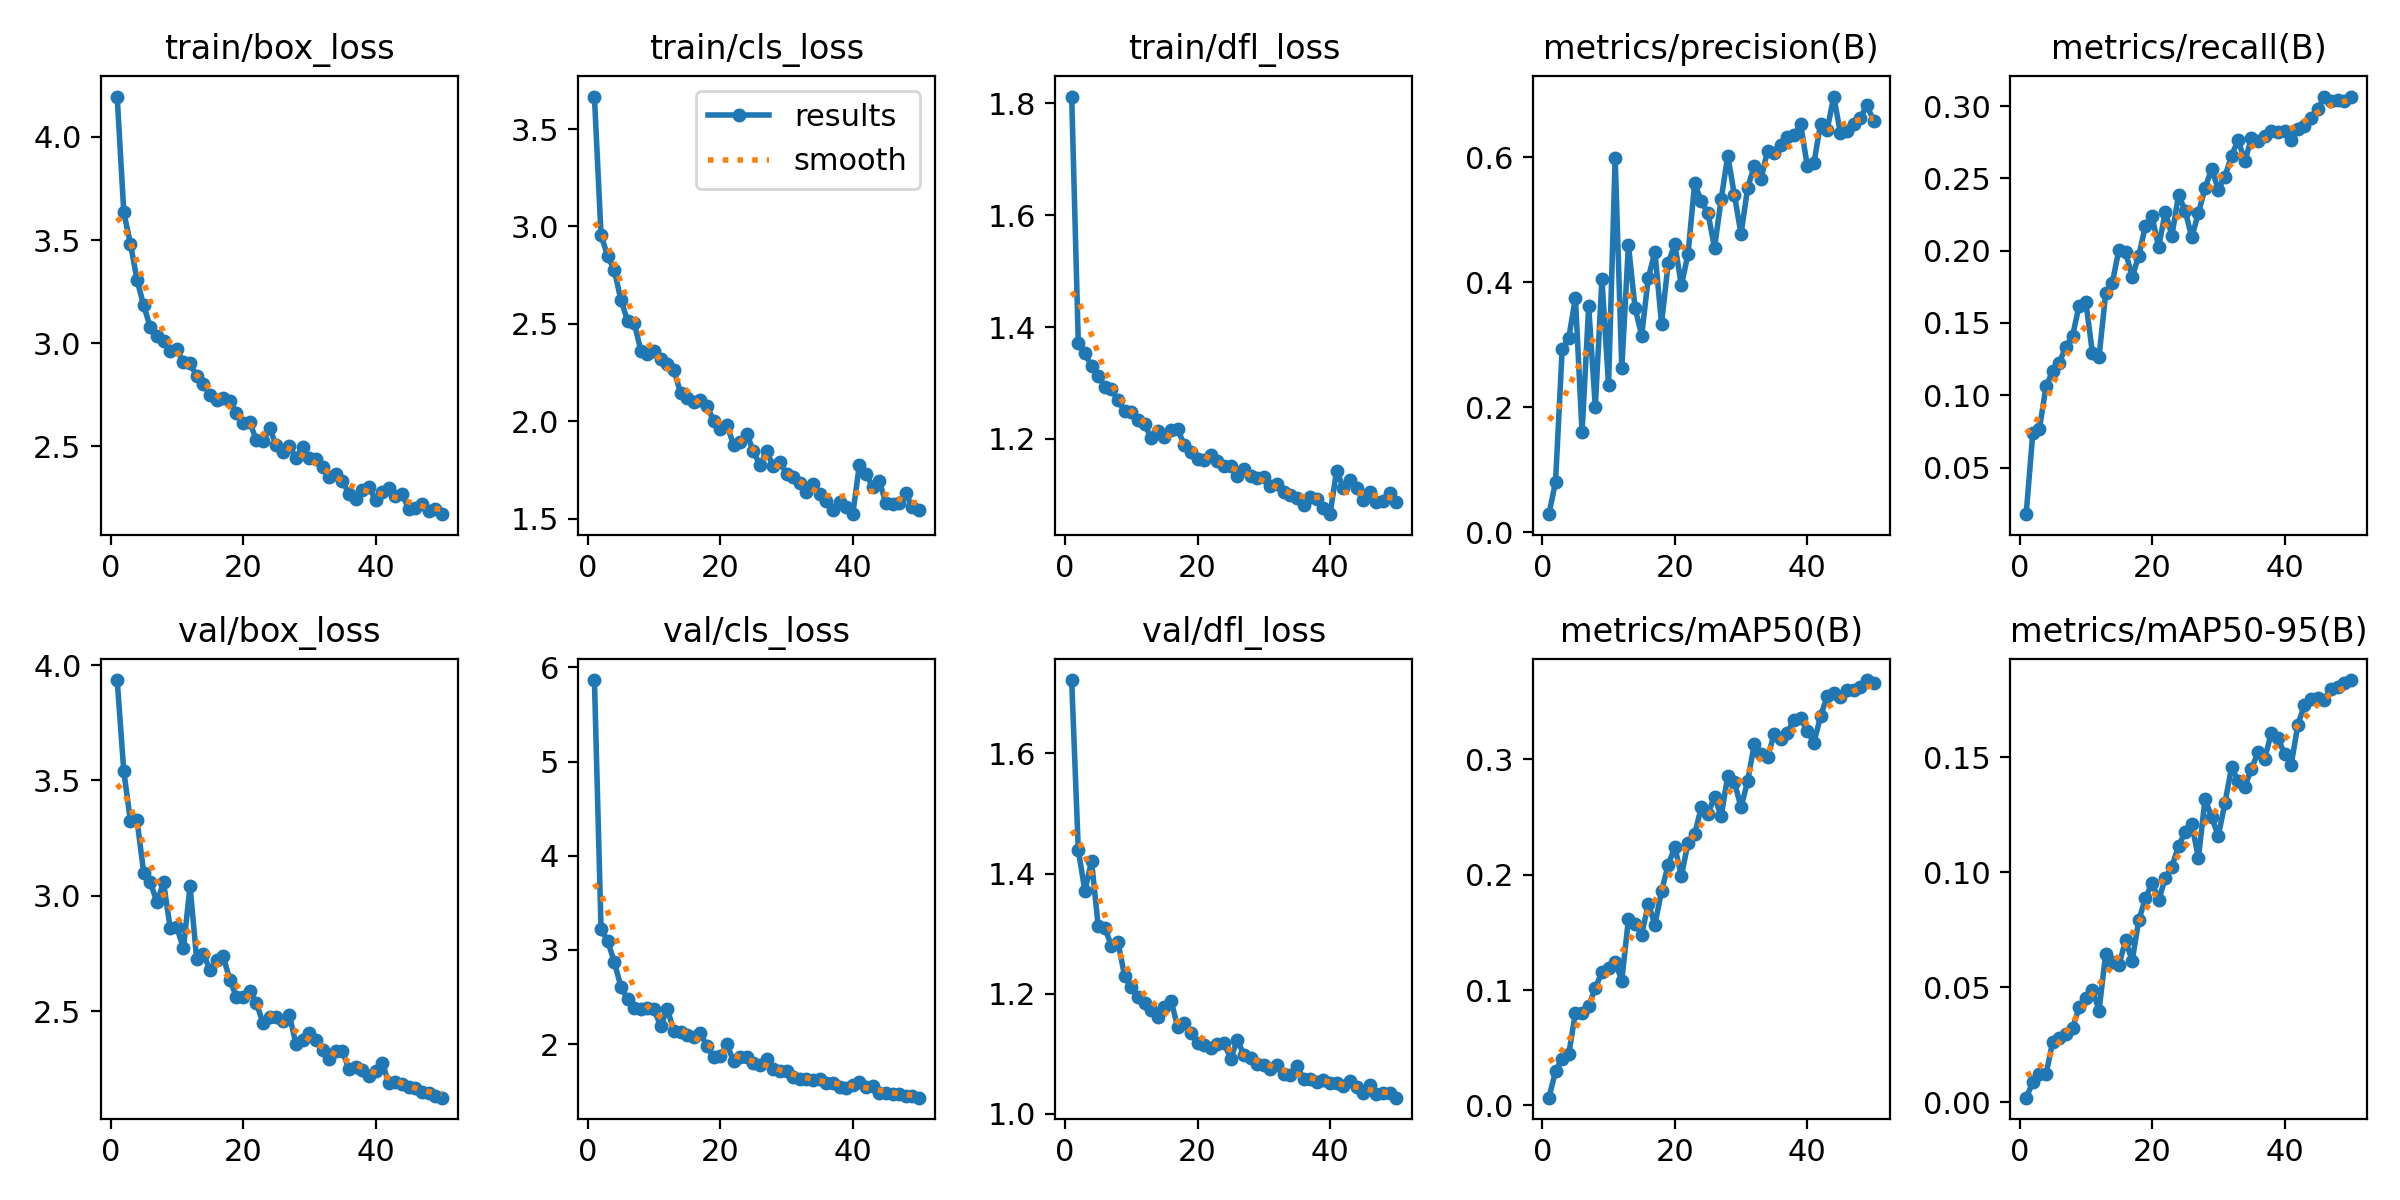

The data file committed next to this chart (first rows):
epoch, time, train/box_loss, train/cls_loss, train/dfl_loss, metrics/precision(B), metrics/recall(B), metrics/mAP50(B), metrics/mAP50-95(B), val/box_loss, val/cls_loss, val/dfl_loss, lr/pg0, lr/pg1, lr/pg2
1, 42.69, 4.196, 3.667, 1.812, 0.02893, 0.01771, 0.00676, 0.00202, 3.935, 5.866, 1.722, 0.07011, 0.003321, 0.003321
2, 78.04, 3.635, 2.954, 1.372, 0.08052, 0.07385, 0.0296, 0.00867, 3.54, 3.218, 1.439, 0.03998, 0.006523, 0.006523
3, 110.1, 3.483, 2.849, 1.353, 0.2927, 0.07684, 0.04068, 0.01225, 3.324, 3.096, 1.371, 0.009712, 0.009593, 0.009593
4, 141.9, 3.307, 2.777, 1.33, 0.3112, 0.1062, 0.04477, 0.0122, 3.327, 2.87, 1.421, 0.009406, 0.009406, 0.009406
5, 175.6, 3.184, 2.622, 1.313, 0.3747, 0.1168, 0.08025, 0.02626, 3.101, 2.61, 1.313, 0.009208, 0.009208, 0.009208
6, 210.4, 3.077, 2.517, 1.294, 0.1596, 0.1226, 0.07991, 0.02817, 3.06, 2.476, 1.309, 0.00901, 0.00901, 0.00901
7, 243, 3.037, 2.507, 1.289, 0.3611, 0.1336, 0.08625, 0.02962, 2.972, 2.379, 1.28, 0.008812, 0.008812, 0.008812
8, 274.8, 3.01, 2.363, 1.269, 0.2, 0.1411, 0.1019, 0.0323, 3.058, 2.375, 1.285, 0.008614, 0.008614, 0.008614
9, 307.6, 2.961, 2.345, 1.249, 0.4048, 0.1621, 0.1154, 0.04128, 2.861, 2.384, 1.229, 0.008416, 0.008416, 0.008416
10, 339.7, 2.973, 2.361, 1.249, 0.2354, 0.1648, 0.1191, 0.04537, 2.864, 2.372, 1.211, 0.008218, 0.008218, 0.008218
11, 371.2, 2.908, 2.318, 1.234, 0.5987, 0.1292, 0.1245, 0.04885, 2.772, 2.19, 1.195, 0.00802, 0.00802, 0.00802
12, 402.2, 2.902, 2.296, 1.226, 0.2623, 0.1265, 0.1082, 0.03992, 3.042, 2.375, 1.185, 0.007822, 0.007822, 0.007822
13, 433.3, 2.841, 2.264, 1.202, 0.4597, 0.1704, 0.1615, 0.06455, 2.726, 2.137, 1.172, 0.007624, 0.007624, 0.007624
14, 462.4, 2.8, 2.146, 1.214, 0.3587, 0.1777, 0.1571, 0.06108, 2.749, 2.123, 1.161, 0.007426, 0.007426, 0.007426
15, 492.7, 2.751, 2.122, 1.204, 0.3146, 0.2008, 0.148, 0.05964, 2.679, 2.097, 1.178, 0.007228, 0.007228, 0.007228
16, 524.8, 2.725, 2.099, 1.216, 0.4067, 0.1991, 0.1747, 0.07042, 2.722, 2.07, 1.188, 0.00703, 0.00703, 0.00703
17, 557.8, 2.733, 2.112, 1.217, 0.4482, 0.1818, 0.1568, 0.0616, 2.739, 2.114, 1.144, 0.006832, 0.006832, 0.006832
18, 589.7, 2.722, 2.081, 1.189, 0.3335, 0.1967, 0.1857, 0.07923, 2.635, 1.975, 1.15, 0.006634, 0.006634, 0.006634
19, 621, 2.664, 2.001, 1.177, 0.4301, 0.2171, 0.2084, 0.08872, 2.562, 1.862, 1.134, 0.006436, 0.006436, 0.006436
20, 653.2, 2.612, 1.96, 1.164, 0.4608, 0.2237, 0.2237, 0.09534, 2.559, 1.871, 1.117, 0.006238, 0.006238, 0.006238
21, 684.5, 2.619, 1.981, 1.163, 0.3947, 0.2026, 0.1991, 0.08805, 2.586, 2, 1.115, 0.00604, 0.00604, 0.00604
22, 717.5, 2.531, 1.88, 1.171, 0.4453, 0.2269, 0.2274, 0.09743, 2.537, 1.817, 1.109, 0.005842, 0.005842, 0.005842
23, 748.8, 2.526, 1.892, 1.16, 0.558, 0.2105, 0.2348, 0.1025, 2.449, 1.86, 1.116, 0.005644, 0.005644, 0.005644
24, 780.7, 2.588, 1.937, 1.151, 0.5292, 0.2387, 0.2585, 0.1114, 2.476, 1.86, 1.117, 0.005446, 0.005446, 0.005446
25, 809.7, 2.508, 1.846, 1.152, 0.5106, 0.2277, 0.2528, 0.1176, 2.473, 1.802, 1.091, 0.005248, 0.005248, 0.005248
26, 838.5, 2.474, 1.775, 1.134, 0.4552, 0.2092, 0.2675, 0.1211, 2.459, 1.78, 1.122, 0.00505, 0.00505, 0.00505
27, 869.3, 2.5, 1.847, 1.146, 0.5325, 0.2262, 0.2507, 0.1061, 2.483, 1.837, 1.098, 0.004852, 0.004852, 0.004852
28, 903.4, 2.445, 1.77, 1.133, 0.6024, 0.2431, 0.2855, 0.132, 2.356, 1.733, 1.093, 0.004654, 0.004654, 0.004654
29, 935.4, 2.499, 1.791, 1.131, 0.5389, 0.2568, 0.2801, 0.124, 2.375, 1.712, 1.082, 0.004456, 0.004456, 0.004456
30, 966.7, 2.443, 1.732, 1.132, 0.4768, 0.2422, 0.2583, 0.1158, 2.407, 1.716, 1.08, 0.004258, 0.004258, 0.004258
31, 997.8, 2.438, 1.713, 1.115, 0.5506, 0.2513, 0.281, 0.1301, 2.373, 1.646, 1.074, 0.00406, 0.00406, 0.00406
32, 1030, 2.401, 1.685, 1.119, 0.5858, 0.2656, 0.313, 0.1457, 2.333, 1.632, 1.08, 0.003862, 0.003862, 0.003862
33, 1062, 2.353, 1.64, 1.105, 0.5648, 0.2768, 0.3047, 0.1398, 2.294, 1.63, 1.066, 0.003664, 0.003664, 0.003664
34, 1094, 2.367, 1.679, 1.099, 0.6094, 0.2618, 0.3016, 0.1372, 2.325, 1.624, 1.065, 0.003466, 0.003466, 0.003466
35, 1126, 2.331, 1.629, 1.094, 0.6066, 0.2777, 0.3216, 0.145, 2.327, 1.629, 1.08, 0.003268, 0.003268, 0.003268
36, 1156, 2.272, 1.59, 1.081, 0.6188, 0.2756, 0.3178, 0.1522, 2.247, 1.59, 1.058, 0.00307, 0.00307, 0.00307
37, 1189, 2.246, 1.544, 1.096, 0.6313, 0.2791, 0.3231, 0.1493, 2.259, 1.589, 1.057, 0.002872, 0.002872, 0.002872
38, 1218, 2.288, 1.588, 1.092, 0.6345, 0.2826, 0.3342, 0.1606, 2.245, 1.543, 1.053, 0.002674, 0.002674, 0.002674
39, 1250, 2.303, 1.56, 1.076, 0.6527, 0.2821, 0.3354, 0.1585, 2.22, 1.531, 1.055, 0.002476, 0.002476, 0.002476
40, 1281, 2.242, 1.524, 1.065, 0.5859, 0.2826, 0.3246, 0.1515, 2.24, 1.561, 1.051, 0.002278, 0.002278, 0.002278
41, 1311, 2.281, 1.778, 1.143, 0.59, 0.2767, 0.314, 0.1467, 2.275, 1.598, 1.05, 0.00208, 0.00208, 0.00208
42, 1338, 2.298, 1.732, 1.112, 0.6527, 0.2839, 0.337, 0.1641, 2.191, 1.54, 1.046, 0.001882, 0.001882, 0.001882
43, 1365, 2.259, 1.663, 1.126, 0.6439, 0.2863, 0.3544, 0.1727, 2.191, 1.56, 1.054, 0.001684, 0.001684, 0.001684
44, 1391, 2.27, 1.693, 1.113, 0.6967, 0.2916, 0.3571, 0.1754, 2.184, 1.481, 1.044, 0.001486, 0.001486, 0.001486
45, 1422, 2.198, 1.581, 1.091, 0.6382, 0.298, 0.3537, 0.1758, 2.17, 1.484, 1.035, 0.001288, 0.001288, 0.001288
46, 1454, 2.201, 1.574, 1.104, 0.641, 0.3065, 0.36, 0.1752, 2.166, 1.471, 1.047, 0.00109, 0.00109, 0.00109
47, 1485, 2.222, 1.583, 1.087, 0.6535, 0.3039, 0.3597, 0.1796, 2.149, 1.475, 1.033, 0.000892, 0.000892, 0.000892
48, 1516, 2.189, 1.631, 1.089, 0.6625, 0.3044, 0.3628, 0.1805, 2.147, 1.448, 1.034, 0.000694, 0.000694, 0.000694
49, 1539, 2.196, 1.558, 1.103, 0.6828, 0.3037, 0.3685, 0.1826, 2.134, 1.443, 1.035, 0.000496, 0.000496, 0.000496
50, 1571, 2.172, 1.544, 1.087, 0.6582, 0.3067, 0.3662, 0.1837, 2.125, 1.431, 1.027, 0.000298, 0.000298, 0.000298
